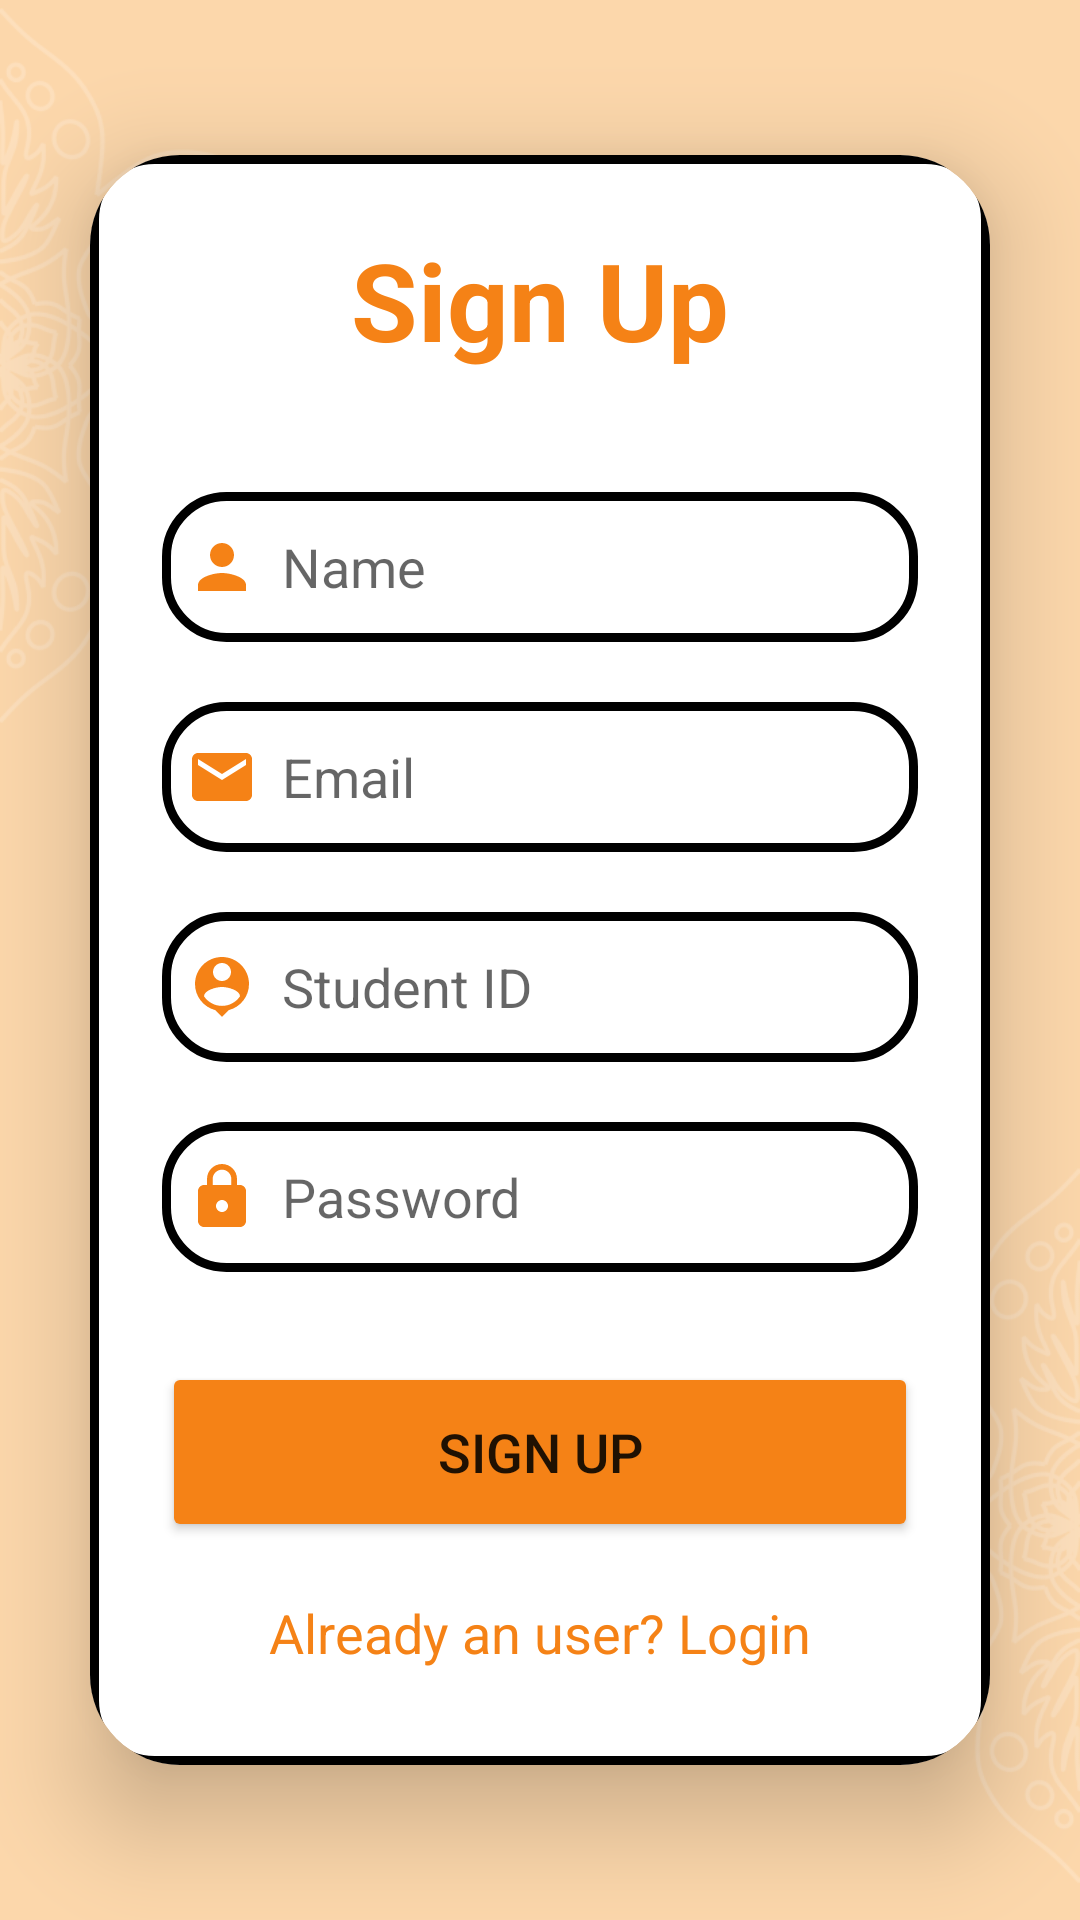

Layout XML and referenced resources for this Android screen:
<!-- AndroidManifest.xml: application theme Theme.EManager -->
<!-- res/layout/activity_sign_up.xml -->
<?xml version="1.0" encoding="utf-8"?>
<LinearLayout
    xmlns:android="http://schemas.android.com/apk/res/android"
    xmlns:app="http://schemas.android.com/apk/res-auto"
    xmlns:tools="http://schemas.android.com/tools"
    android:layout_width="match_parent"
    android:layout_height="match_parent"
    android:orientation="vertical"
    android:gravity="center"
    android:background="@drawable/background"
    tools:context=".users.signUp">

    <androidx.cardview.widget.CardView
        android:layout_width="match_parent"
        android:layout_height="wrap_content"
        android:layout_margin="30dp"
        app:cardCornerRadius="30dp"
        app:cardElevation="20dp">

        <LinearLayout
            android:layout_width="match_parent"
            android:layout_height="wrap_content"
            android:orientation="vertical"
            android:layout_gravity="center_horizontal"
            android:padding="24dp"
            android:background="@drawable/custom_edittext">

            <TextView
                android:layout_width="match_parent"
                android:layout_height="wrap_content"
                android:text="Sign Up"
                android:textSize="36sp"
                android:textAlignment="center"
                android:textStyle="bold"
                android:textColor="@color/purple_700"/>

            <EditText
                android:layout_width="match_parent"
                android:layout_height="50dp"
                android:id="@+id/signup_name"
                android:background="@drawable/custom_edittext"
                android:layout_marginTop="40dp"
                android:padding="8dp"
                android:hint="Name"
                android:drawableLeft="@drawable/baseline_person_24"
                android:drawablePadding="8dp"
                android:textColor="@color/purple_700"/>

            <EditText
                android:layout_width="match_parent"
                android:layout_height="50dp"
                android:id="@+id/signup_email"
                android:background="@drawable/custom_edittext"
                android:layout_marginTop="20dp"
                android:padding="8dp"
                android:hint="Email"
                android:drawableLeft="@drawable/baseline_email_24"
                android:drawablePadding="8dp"
                android:textColor="@color/purple_700"/>


            <EditText
                android:layout_width="match_parent"
                android:layout_height="50dp"
                android:id="@+id/signup_username"
                android:background="@drawable/custom_edittext"
                android:layout_marginTop="20dp"
                android:padding="8dp"
                android:hint="Student ID"
                android:drawableLeft="@drawable/baseline_person_pin_24"
                android:drawablePadding="8dp"
                android:textColor="@color/purple_700"/>

            <EditText
                android:layout_width="match_parent"
                android:layout_height="50dp"
                android:id="@+id/signup_password"
                android:background="@drawable/custom_edittext"
                android:layout_marginTop="20dp"
                android:padding="8dp"
                android:hint="Password"
                android:inputType="textPassword"
                android:drawableLeft="@drawable/baseline_lock_24"
                android:drawablePadding="8dp"
                android:textColor="@color/purple_700"/>

            <Button
                android:layout_width="match_parent"
                android:layout_height="60dp"
                android:text="Sign Up"
                android:id="@+id/signup_button"
                android:textSize="18sp"
                android:layout_marginTop="30dp"
                android:backgroundTint="@color/purple_700"
                app:cornerRadius = "20dp"/>

            <TextView
                android:layout_width="wrap_content"
                android:layout_height="wrap_content"
                android:id="@+id/loginRedirectText"
                android:text="Already an user? Login"
                android:layout_gravity="center"
                android:padding="8dp"
                android:layout_marginTop="10dp"
                android:textColor="@color/purple_700"
                android:textSize="18sp"/>

        </LinearLayout>

    </androidx.cardview.widget.CardView>

</LinearLayout>
<!-- resources referenced by this layout -->
<resources>
  <color name="purple_700">#F58216</color>
  <!-- drawable background: png bitmap (drawable, 99393 bytes) -->
  <!-- drawable baseline_email_24 (drawable) -->
  <vector android:height="24dp" android:tint="#F58216"
      android:viewportHeight="24" android:viewportWidth="24"
      android:width="24dp" xmlns:android="http://schemas.android.com/apk/res/android">
      <path android:fillColor="@android:color/white" android:pathData="M20,4L4,4c-1.1,0 -1.99,0.9 -1.99,2L2,18c0,1.1 0.9,2 2,2h16c1.1,0 2,-0.9 2,-2L22,6c0,-1.1 -0.9,-2 -2,-2zM20,8l-8,5 -8,-5L4,6l8,5 8,-5v2z"/>
  </vector>
  <!-- drawable baseline_lock_24 (drawable) -->
  <vector android:height="24dp" android:tint="#F58216"
      android:viewportHeight="24" android:viewportWidth="24"
      android:width="24dp" xmlns:android="http://schemas.android.com/apk/res/android">
      <path android:fillColor="@android:color/white" android:pathData="M18,8h-1L17,6c0,-2.76 -2.24,-5 -5,-5S7,3.24 7,6v2L6,8c-1.1,0 -2,0.9 -2,2v10c0,1.1 0.9,2 2,2h12c1.1,0 2,-0.9 2,-2L20,10c0,-1.1 -0.9,-2 -2,-2zM12,17c-1.1,0 -2,-0.9 -2,-2s0.9,-2 2,-2 2,0.9 2,2 -0.9,2 -2,2zM15.1,8L8.9,8L8.9,6c0,-1.71 1.39,-3.1 3.1,-3.1 1.71,0 3.1,1.39 3.1,3.1v2z"/>
  </vector>
  <!-- drawable baseline_person_24 (drawable) -->
  <vector android:height="24dp" android:tint="#F58216"
      android:viewportHeight="24" android:viewportWidth="24"
      android:width="24dp" xmlns:android="http://schemas.android.com/apk/res/android">
      <path android:fillColor="@android:color/white" android:pathData="M12,12c2.21,0 4,-1.79 4,-4s-1.79,-4 -4,-4 -4,1.79 -4,4 1.79,4 4,4zM12,14c-2.67,0 -8,1.34 -8,4v2h16v-2c0,-2.66 -5.33,-4 -8,-4z"/>
  </vector>
  <!-- drawable baseline_person_pin_24 (drawable) -->
  <vector android:height="24dp" android:tint="#F58216"
      android:viewportHeight="24" android:viewportWidth="24"
      android:width="24dp" xmlns:android="http://schemas.android.com/apk/res/android">
      <path android:fillColor="@android:color/white" android:pathData="M12,2c-4.97,0 -9,4.03 -9,9 0,4.17 2.84,7.67 6.69,8.69L12,22l2.31,-2.31C18.16,18.67 21,15.17 21,11c0,-4.97 -4.03,-9 -9,-9zM12,4c1.66,0 3,1.34 3,3s-1.34,3 -3,3 -3,-1.34 -3,-3 1.34,-3 3,-3zM12,18.3c-2.5,0 -4.71,-1.28 -6,-3.22 0.03,-1.99 4,-3.08 6,-3.08 1.99,0 5.97,1.09 6,3.08 -1.29,1.94 -3.5,3.22 -6,3.22z"/>
  </vector>
  <!-- drawable custom_edittext (drawable) -->
  <?xml version="1.0" encoding="utf-8"?>
  <shape xmlns:android="http://schemas.android.com/apk/res/android"
      android:shape="rectangle">
  
      <stroke
          android:width="3dp"
          android:color="@color/red_main"/>
      <corners
          android:radius="20dp"/>
  </shape>
  <style name="Theme.EManager" parent="Theme.MaterialComponents.Light.DarkActionBar">
          
          <item name="colorPrimary">@color/purple_700</item>
          <item name="colorPrimaryVariant">@color/purple_200</item>
          <item name="colorOnPrimary">@color/white</item>
          
          <item name="colorSecondary">@color/teal_200</item>
          <item name="colorSecondaryVariant">@color/teal_700</item>
          <item name="colorOnSecondary">@color/black</item>
          
          <item name="android:statusBarColor">?attr/colorPrimaryVariant</item>
          
      </style>
  <color name="purple_200">#FCD7AB</color>
  <color name="white">#FFFFFFFF</color>
  <color name="teal_200">#FF03DAC5</color>
  <color name="teal_700">#FF018786</color>
  <color name="black">#FF000000</color>
</resources>
